Image classification data set "dataset_v3" (yannmeri/PREPARATION_PLAN on GitHub). Class labels (3): clay, loam, sand.

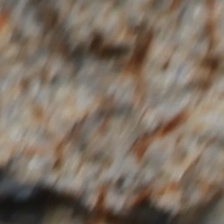
Label: loam

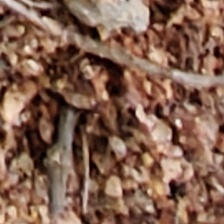
Label: sand

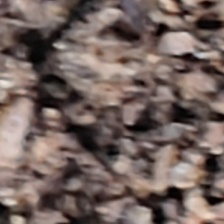
Label: sand

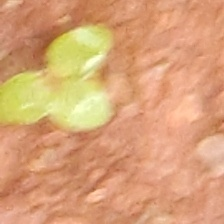
Label: clay

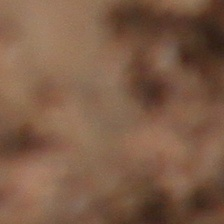
Label: clay

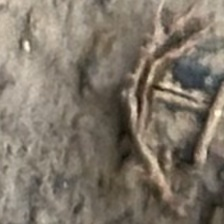
Label: loam
